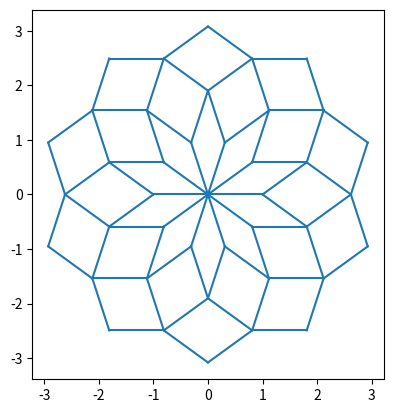

The matplotlib source for this figure:
import matplotlib.pyplot as plt
import numpy as np

# projection method: Chapter 3, Grimm & Schreiber, 2002
basis = []
for i in range(5):
    a = np.pi * 0.4 * i
    basis.append([np.cos(a), np.sin(a), np.cos(2 * a), np.sin(2 * a), np.sqrt(0.5)])
basis = np.transpose(basis)


def lattice(en=2):  # 5D lattice
    s = (en - 1) / 2
    lps = []
    for i in range(en):
        for j in range(en):
            for m in range(en):
                for n in range(en):
                    for l in range(en):
                       lps.append([i - s, j - s, m - s, n - s, l-s])
    return np.array(lps)

def polytope():  # of 20 faces
    c0 = [27, 30, 23, 29, 15]
    c1 = [1, 4, 16, 2, 8]
    c2 = [26, 18, 22, 20, 21, 5, 13, 9, 11, 10]
    a = np.concatenate([np.full(5, 31), np.full(5, 0), c2])
    b = np.concatenate([c0, c1, np.roll(c2, 1)])
    c = np.concatenate([np.roll(c0,1), np.roll(c1,1), np.roll(c2, 2)])
    v= np.vstack((a,b,c))
    return v.transpose()

def normalize(v):
    norm = np.linalg.norm(v)
    return v / norm


def window(allpoints):
    m_orth = basis[2:]
    pps= lattice().dot(m_orth.transpose())
    fs = polytope()
    face_ps = []
    face_ns = []    # each (face_ps[i], face_ns[i]) pair describes a face of the 3D polytope
    for f in fs:
        ps = pps[f]  # fansy index
        face_ps.append(ps[1])
        nor = normalize(np.cross(ps[0] - ps[1], ps[2] - ps[1]))
        if np.dot(ps[1], nor) > 0:
            nor = nor* -1
        face_ns.append(nor)
    inside = []
    for ps in allpoints:
        pp = np.dot(m_orth, ps)
        flag = True
        for j in range(len(fs)):
            if np.dot(pp - face_ps[j], face_ns[j]) < 0:
                flag = False
                break
        inside.append(flag)
    return inside

ps = lattice(3)  #3 is very fast, 5 takes 10 seconds, lattice points (5D)
nodesize = ps.shape[0]
edges = []
for i in range(nodesize):
    for j in range(i + 1, nodesize):
        dis = np.linalg.norm(ps[i] - ps[j])
        if 0.99 < dis < 1.01:
            edges.append([i, j])

inside = window(ps)
pro = basis[:2]
for ida, idb in edges:  # project all inside points & windowing the 5D lattice
    if inside[ida] and inside[idb]:
        a = pro.dot(ps[ida])
        b = pro.dot(ps[idb])
        plt.plot([a[0], b[0]], [a[1], b[1]], color='C0')
plt.axis('scaled')
plt.show()
